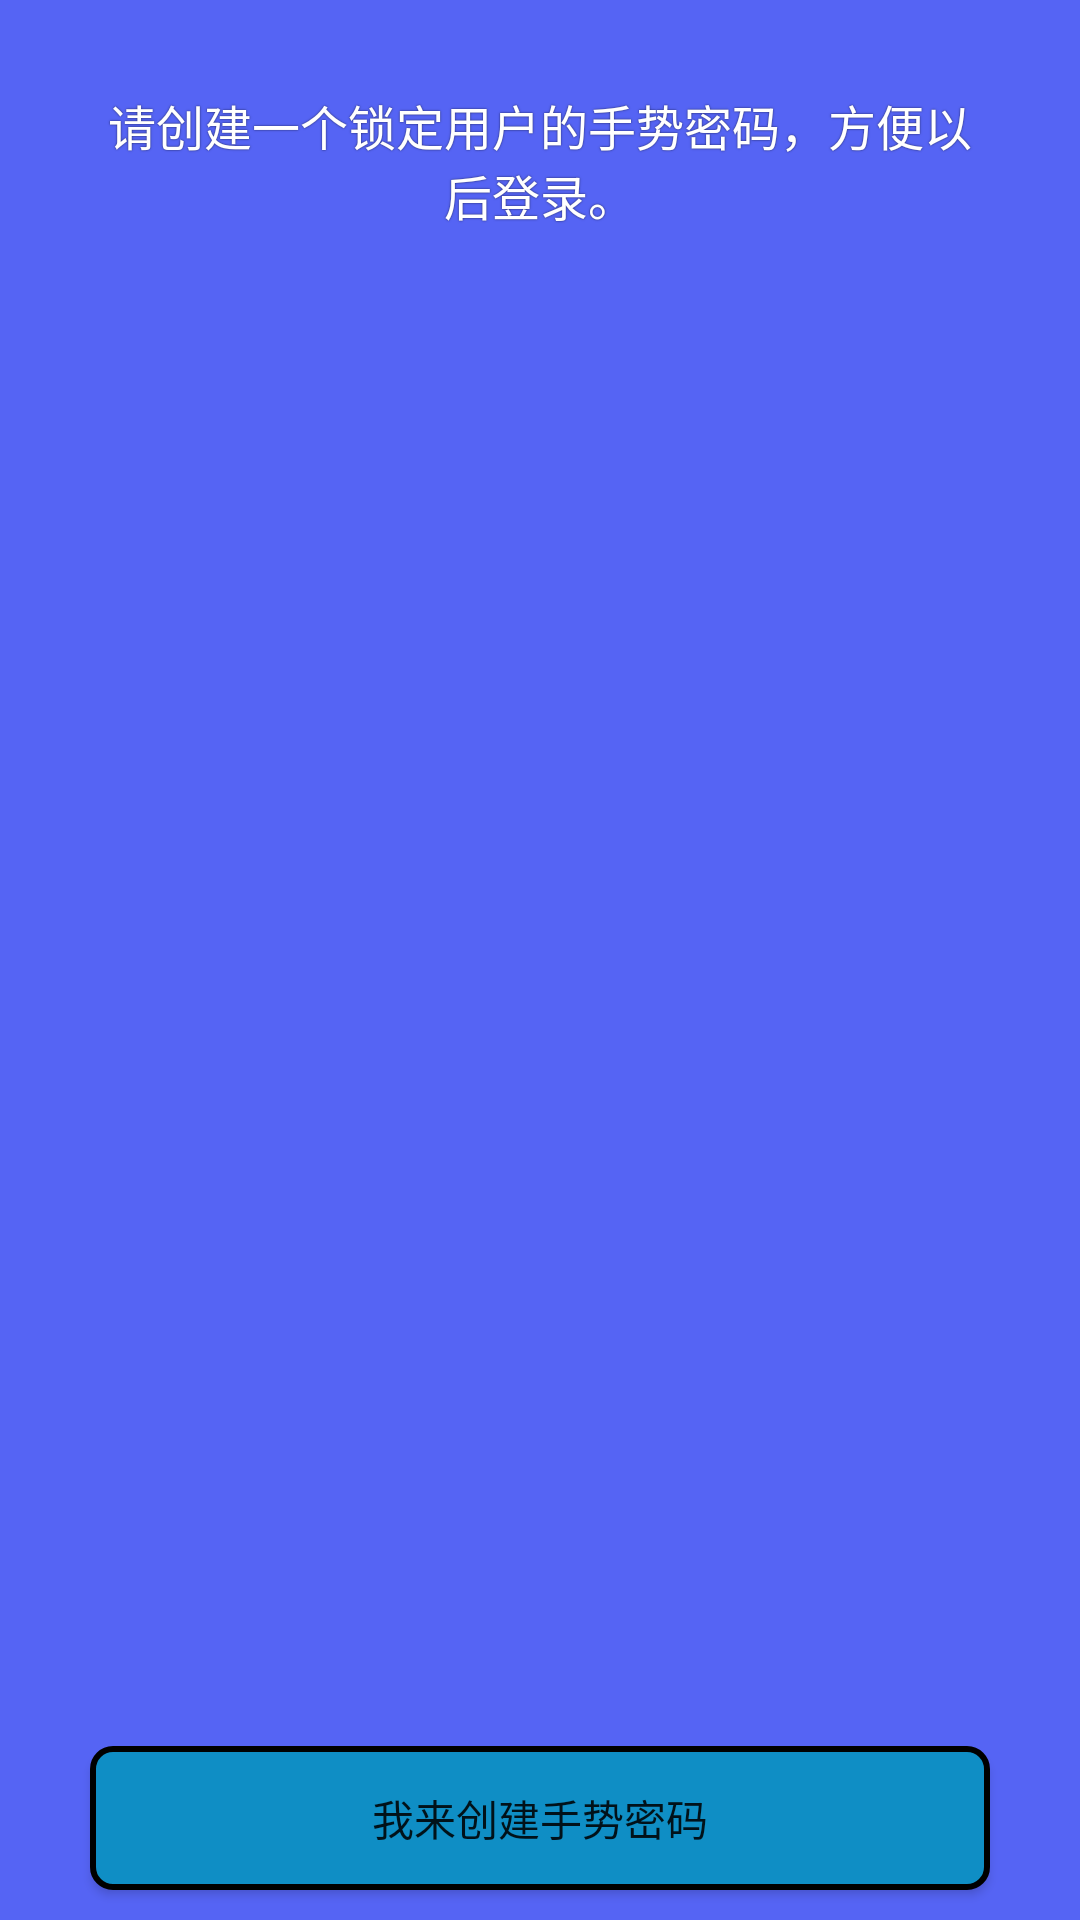

The Android layout XML behind this screen, and the referenced resources:
<!-- AndroidManifest.xml: application theme AppTheme -->
<!-- res/layout/activity_guide_gesture_password.xml -->
<?xml version="1.0" encoding="utf-8"?>
<RelativeLayout xmlns:android="http://schemas.android.com/apk/res/android"
    xmlns:tools="http://schemas.android.com/tools"
    android:id="@+id/rootView_guide"
    android:layout_width="fill_parent"
    android:layout_height="fill_parent"
    android:layout_weight="1.0"
    android:background="@color/gesture_background"
    tools:context="com.huidao.lgw.myhomekey.gesture.GuideGesturePasswordActivity">

    <TextView
        android:id="@+id/gesturepwd_guide_text"
        android:layout_width="fill_parent"
        android:layout_height="wrap_content"
        android:layout_alignParentTop="true"
        android:layout_marginLeft="@dimen/mp_30"
        android:layout_marginRight="@dimen/mp_30"
        android:layout_marginTop="@dimen/mp_30"
        android:gravity="center_horizontal"
        android:shadowColor="#b3000000"
        android:shadowRadius="1.0"
        android:text="@string/gesture_password_guide_text"
        android:textColor="@android:color/white"
        android:textSize="@dimen/f_16" />

    

    <Button
        android:id="@+id/gesturepwd_guide_btn"

        android:background="@drawable/login_btn"
        android:layout_width="fill_parent"
        android:layout_height="wrap_content"
        android:layout_alignParentBottom="true"
        android:layout_marginBottom="@dimen/mp_10"
        android:layout_marginLeft="@dimen/mp_30"
        android:layout_marginRight="@dimen/mp_30"
        android:layout_marginTop="@dimen/mp_20"
        android:text="@string/gesture_password_guide_creat_btn" />

    <ImageView
        android:layout_width="wrap_content"
        android:layout_height="wrap_content"
        android:layout_above="@id/gesturepwd_guide_btn"
        android:layout_below="@id/gesturepwd_guide_text"
        android:layout_centerHorizontal="true"
        android:layout_marginTop="@dimen/mp_30"
        android:src="@mipmap/gesture_guide_pic" />


</RelativeLayout>
<!-- resources referenced by this layout -->
<resources>
  <color name="gesture_background">#5564F4</color>
  <dimen name="f_16">16sp</dimen>
  <dimen name="mp_10">10dp</dimen>
  <dimen name="mp_20">20dp</dimen>
  <dimen name="mp_30">30dp</dimen>
  <!-- drawable login_btn (drawable) -->
  <?xml version="1.0" encoding="utf-8"?>
  
  <selector xmlns:android="http://schemas.android.com/apk/res/android">
  
      
      <item android:state_pressed="true"><shape>
  
              
              <gradient android:angle="270" 
                  android:endColor="@color/login_btnpressdown_color" 
                  android:startColor="@color/login_btnpressdown_color" />
              
              <stroke android:width="2dp" android:color="@color/black6e" />
              
              <corners android:bottomLeftRadius="20px" 
                  android:bottomRightRadius="20px" 
                  android:topLeftRadius="20px" 
                  android:topRightRadius="20px" />
  
              
              <padding android:bottom="10dp" android:left="10dp" android:right="10dp" android:top="10dp" />
          </shape></item>
  
      
      <item android:state_focused="true"><shape>
              <gradient android:angle="270" android:endColor="@color/title_color" android:startColor="@color/title_color" />
  
              <stroke android:width="2dp" android:color="@color/black" />
  
              <corners android:bottomLeftRadius="20px" 
                  android:bottomRightRadius="20px" 
                  android:topLeftRadius="20px" 
                  android:topRightRadius="20px" />
  
              <padding android:bottom="10dp" android:left="10dp" android:right="10dp" android:top="10dp" />
          </shape></item>
  
      
      <item><shape>
              <gradient android:angle="270" android:endColor="@color/title_color" android:startColor="@color/title_color" />
  
              <stroke android:width="2dp" android:color="@color/black" />
  
              <corners android:bottomLeftRadius="20px" 
                  android:bottomRightRadius="20px" 
                  android:topLeftRadius="20px" 
                  android:topRightRadius="20px" />
  
              <padding android:bottom="10dp" android:left="10dp" android:right="10dp" android:top="10dp" />
          </shape></item>
  
  </selector>
  <string name="gesture_password_guide_creat_btn">我来创建手势密码</string>
  <string name="gesture_password_guide_text">请创建一个锁定用户的手势密码，方便以后登录。</string>
  <style name="btn_GuideGesturePasswor">
          <item name="android:layout_width">fill_parent</item>
          <item name="android:layout_height">50dp</item>
          <item name="android:layout_gravity">center_horizontal</item>
          <item name="android:layout_marginLeft">5dp</item>
          <item name="android:layout_marginRight">5dp</item>
          <item name="android:layout_marginTop">10dp</item>
          <item name="android:background">@color/GuideGesturePasswor</item>
          <item name="android:gravity">center</item>
          <item name="android:textColor">@color/white</item>
          <item name="android:textSize">@dimen/f_16</item>
      </style>
  <style name="AppTheme" parent="Theme.AppCompat.Light.DarkActionBar">
          
          <item name="colorPrimary">@color/colorPrimary</item>
          <item name="colorPrimaryDark">@color/colorPrimaryDark</item>
          <item name="colorAccent">@color/colorAccent</item>
      </style>
  <color name="login_btnpressdown_color">#C84EE7</color>
  <color name="black6e">#eeeeee</color>
  <color name="title_color">#0f8ec5</color>
  <color name="black">#000000</color>
  <color name="GuideGesturePasswor">#F88A06</color>
  <color name="white">#FFFFFF</color>
  <color name="colorPrimary">#3F51B5</color>
  <color name="colorPrimaryDark">#303F9F</color>
  <color name="colorAccent">#FF4081</color>
</resources>
